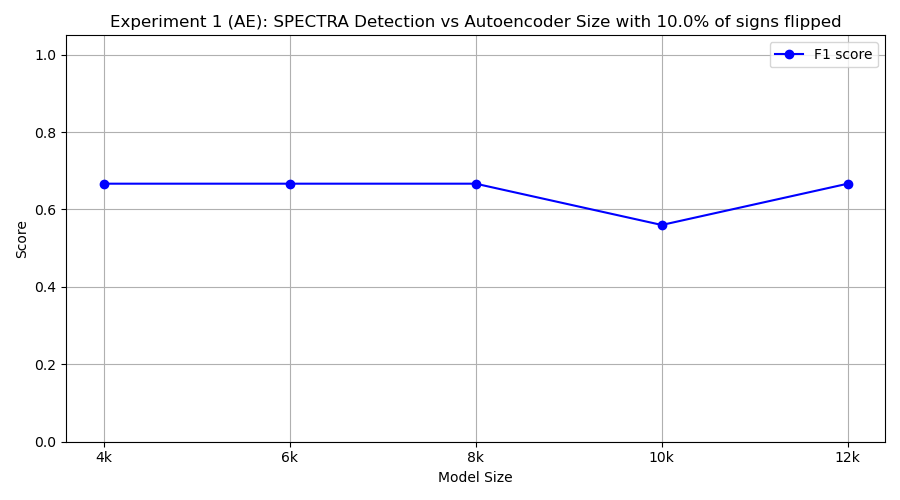

Values plotted in this chart, from the file beside it:
model_class, tp, fp, tn, fn, precision, recall, f1
FourKAE, 10, 10, 0, 0, 0.5, 1.0, 0.6667
SixKAE, 10, 10, 0, 0, 0.5, 1.0, 0.6667
EightKAE, 10, 10, 0, 0, 0.5, 1.0, 0.6667
TenKAE, 7, 8, 2, 3, 0.4667, 0.7, 0.56
TwelveKAE, 10, 10, 0, 0, 0.5, 1.0, 0.6667
